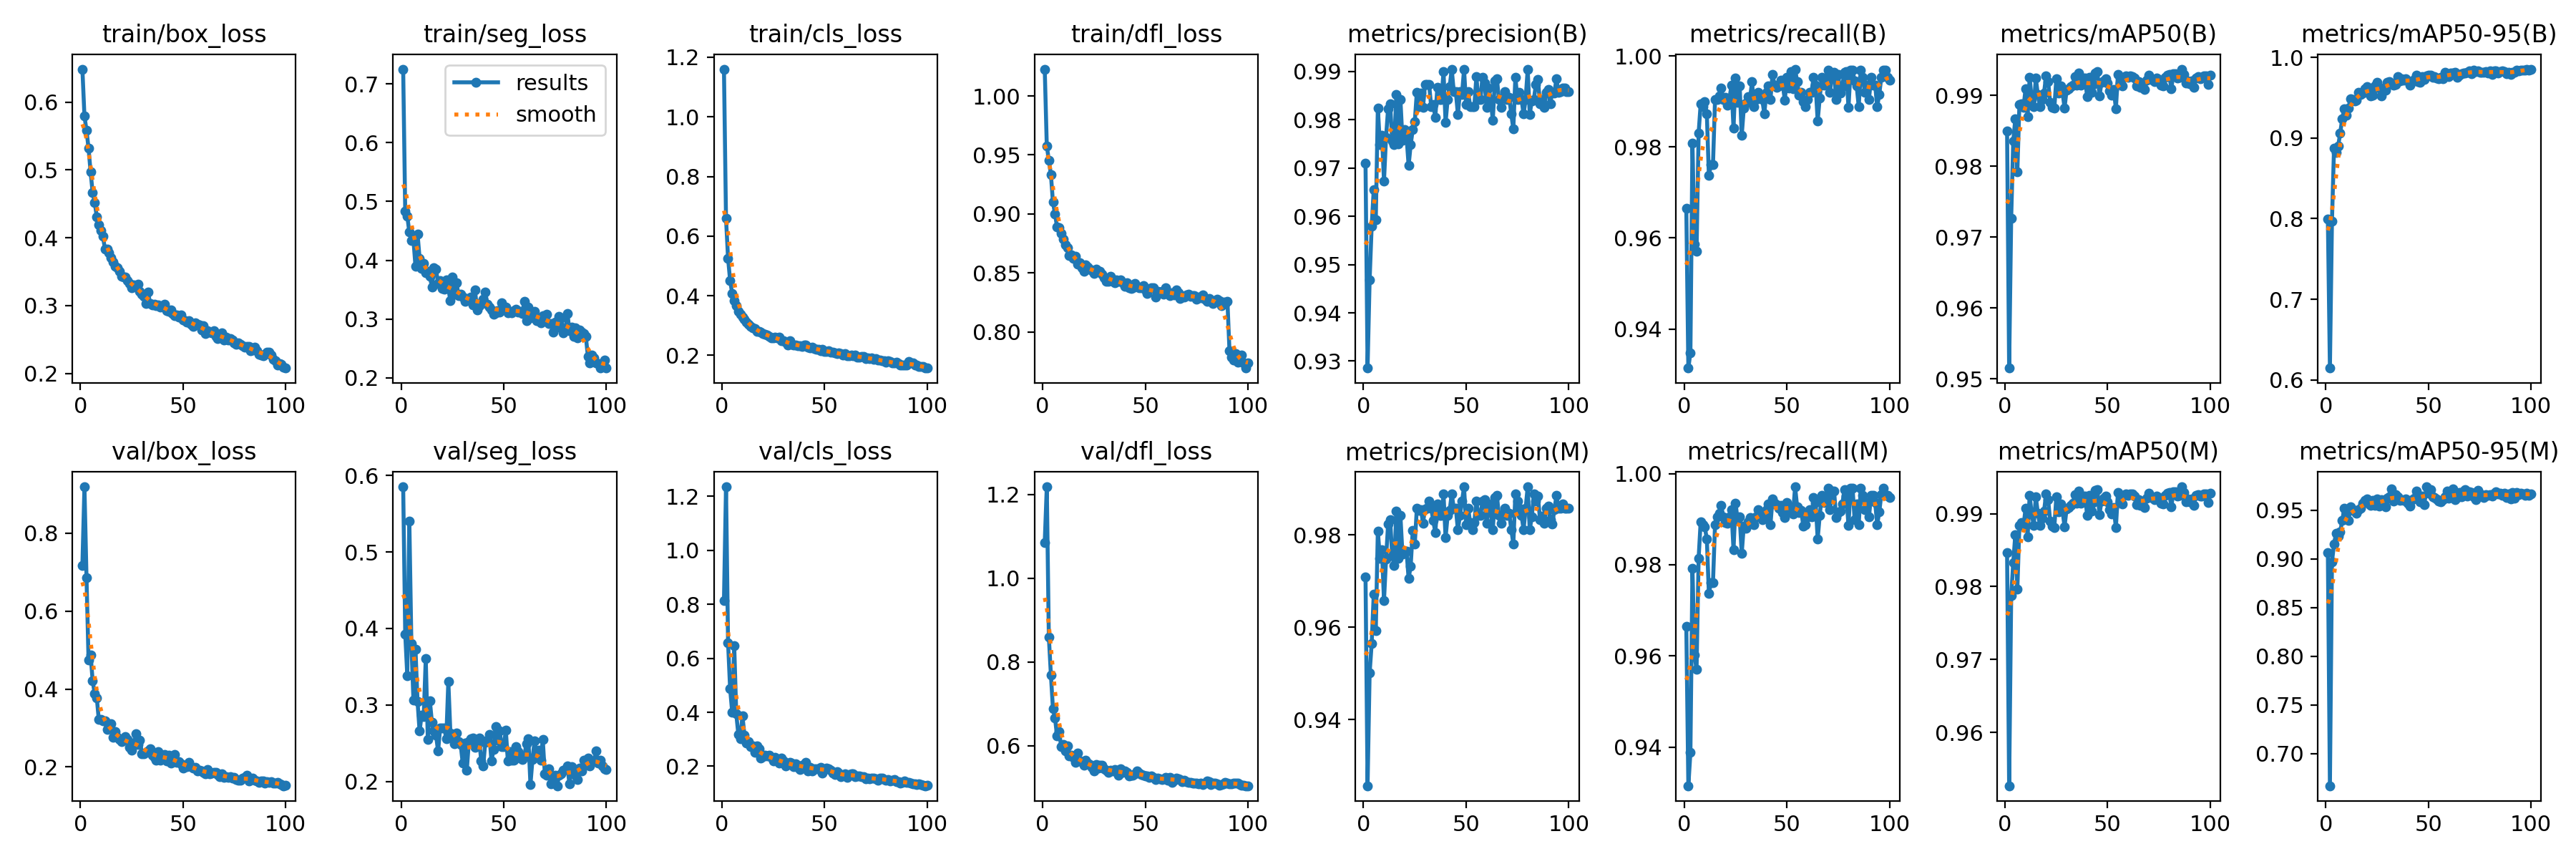

The table this chart was drawn from, first rows:
epoch, time, train/box_loss, train/seg_loss, train/cls_loss, train/dfl_loss, metrics/precision(B), metrics/recall(B), metrics/mAP50(B), metrics/mAP50-95(B), metrics/precision(M), metrics/recall(M), metrics/mAP50(M), metrics/mAP50-95(M), val/box_loss, val/seg_loss, val/cls_loss, val/dfl_loss, lr/pg0, lr/pg1, lr/pg2
1, 26.84, 0.6488, 0.7251, 1.16, 1.023, 0.971, 0.9666, 0.985, 0.7995, 0.971, 0.9666, 0.9847, 0.9065, 0.7177, 0.5851, 0.8135, 1.086, 0.0006625, 0.0006625, 0.0006625
2, 50.11, 0.5799, 0.483, 0.659, 0.9578, 0.9286, 0.9314, 0.9515, 0.6147, 0.9256, 0.9315, 0.9527, 0.6672, 0.9191, 0.3927, 1.235, 1.219, 0.001316, 0.001316, 0.001316
3, 73.08, 0.5583, 0.4751, 0.5258, 0.9454, 0.9468, 0.9348, 0.9727, 0.7972, 0.95, 0.9388, 0.9787, 0.8969, 0.6866, 0.3383, 0.6581, 0.8597, 0.001956, 0.001956, 0.001956
4, 95.95, 0.5321, 0.4477, 0.4514, 0.9334, 0.958, 0.9809, 0.9835, 0.8872, 0.9565, 0.9793, 0.9833, 0.9152, 0.4745, 0.5406, 0.4874, 0.7691, 0.001941, 0.001941, 0.001941
5, 118.8, 0.497, 0.4336, 0.4082, 0.9101, 0.9655, 0.9586, 0.9867, 0.882, 0.9671, 0.9602, 0.9871, 0.9265, 0.4878, 0.38, 0.4014, 0.6888, 0.001921, 0.001921, 0.001921
6, 141.9, 0.4666, 0.4348, 0.3844, 0.9, 0.9593, 0.957, 0.9792, 0.8897, 0.9593, 0.957, 0.9797, 0.9233, 0.4212, 0.3063, 0.6465, 0.6662, 0.001901, 0.001901, 0.001901
7, 165.2, 0.4523, 0.3895, 0.3674, 0.889, 0.9825, 0.983, 0.9887, 0.9057, 0.9809, 0.9814, 0.9884, 0.9276, 0.3876, 0.3726, 0.3938, 0.6224, 0.001881, 0.001881, 0.001881
8, 188, 0.4311, 0.445, 0.3467, 0.8884, 0.9749, 0.9894, 0.9888, 0.9238, 0.9749, 0.9894, 0.9888, 0.9393, 0.3781, 0.3044, 0.3186, 0.6337, 0.001861, 0.001861, 0.001861
9, 211, 0.4189, 0.4035, 0.3384, 0.8833, 0.9768, 0.9889, 0.9883, 0.9364, 0.9768, 0.9889, 0.9883, 0.9517, 0.3212, 0.2658, 0.3028, 0.5976, 0.001842, 0.001842, 0.001842
10, 233.9, 0.4107, 0.3864, 0.3272, 0.8789, 0.9673, 0.9899, 0.9909, 0.9278, 0.9658, 0.9883, 0.9907, 0.9465, 0.3225, 0.2871, 0.3867, 0.6029, 0.001822, 0.001822, 0.001822
11, 256.7, 0.4023, 0.3946, 0.3218, 0.8741, 0.9764, 0.9873, 0.987, 0.9368, 0.9748, 0.9857, 0.9868, 0.9397, 0.3178, 0.2845, 0.3151, 0.5877, 0.001802, 0.001802, 0.001802
12, 279.5, 0.3832, 0.3782, 0.3106, 0.8715, 0.9823, 0.9737, 0.9925, 0.9482, 0.9823, 0.9737, 0.9925, 0.9531, 0.3179, 0.3605, 0.2856, 0.5989, 0.001782, 0.001782, 0.001782
13, 302.4, 0.3838, 0.3807, 0.3053, 0.865, 0.9833, 0.9761, 0.9895, 0.9477, 0.9833, 0.9761, 0.9899, 0.9496, 0.2959, 0.2552, 0.2913, 0.5748, 0.001762, 0.001762, 0.001762
14, 325.4, 0.378, 0.3724, 0.2959, 0.8654, 0.9755, 0.9761, 0.9884, 0.9463, 0.9755, 0.9761, 0.9884, 0.9499, 0.3043, 0.3055, 0.2717, 0.5777, 0.001743, 0.001743, 0.001743
15, 348.2, 0.3707, 0.3548, 0.2919, 0.8625, 0.9749, 0.9904, 0.9924, 0.9467, 0.9734, 0.9888, 0.9923, 0.947, 0.311, 0.2774, 0.2753, 0.5722, 0.001723, 0.001723, 0.001723
16, 371.2, 0.364, 0.3869, 0.2889, 0.8642, 0.9852, 0.9905, 0.9901, 0.9569, 0.9852, 0.9905, 0.9901, 0.9505, 0.2757, 0.2665, 0.2512, 0.5602, 0.001703, 0.001703, 0.001703
17, 394.2, 0.3578, 0.3847, 0.2813, 0.8576, 0.9749, 0.9912, 0.9884, 0.9543, 0.9749, 0.9912, 0.9884, 0.9519, 0.2916, 0.2609, 0.2752, 0.5816, 0.001683, 0.001683, 0.001683
18, 417, 0.3556, 0.361, 0.2807, 0.859, 0.9842, 0.993, 0.9894, 0.9553, 0.9842, 0.993, 0.9894, 0.957, 0.2769, 0.2395, 0.2639, 0.5634, 0.001663, 0.001663, 0.001663
19, 440, 0.3501, 0.3651, 0.2777, 0.8546, 0.9758, 0.9905, 0.9903, 0.9612, 0.9758, 0.9905, 0.9903, 0.9597, 0.2704, 0.2694, 0.2308, 0.5617, 0.001644, 0.001644, 0.001644
20, 462.9, 0.3437, 0.3524, 0.273, 0.8514, 0.978, 0.9909, 0.9927, 0.9638, 0.9764, 0.9893, 0.9927, 0.9612, 0.2648, 0.2703, 0.2361, 0.5533, 0.001624, 0.001624, 0.001624
21, 485.9, 0.3424, 0.3512, 0.2701, 0.857, 0.9764, 0.9891, 0.992, 0.9598, 0.9764, 0.9891, 0.992, 0.956, 0.2718, 0.2702, 0.2404, 0.5644, 0.001604, 0.001604, 0.001604
22, 508.9, 0.3424, 0.3665, 0.2689, 0.8549, 0.9705, 0.9905, 0.9889, 0.9518, 0.9705, 0.9905, 0.9889, 0.9548, 0.2772, 0.2561, 0.2373, 0.5588, 0.001584, 0.001584, 0.001584
23, 531.9, 0.3364, 0.3529, 0.2637, 0.8534, 0.9748, 0.9936, 0.9883, 0.9534, 0.9733, 0.992, 0.9883, 0.96, 0.2709, 0.3308, 0.2413, 0.5541, 0.001564, 0.001564, 0.001564
24, 555, 0.3327, 0.3307, 0.2579, 0.8521, 0.9779, 0.9841, 0.9881, 0.9647, 0.9809, 0.9833, 0.9881, 0.9545, 0.2502, 0.2636, 0.2334, 0.5477, 0.001545, 0.001545, 0.001545
25, 578.4, 0.326, 0.372, 0.2594, 0.8498, 0.9796, 0.9951, 0.9923, 0.9691, 0.978, 0.9935, 0.9923, 0.9613, 0.2425, 0.2604, 0.2186, 0.5389, 0.001525, 0.001525, 0.001525
26, 601.4, 0.3301, 0.342, 0.2598, 0.8534, 0.9857, 0.9898, 0.9903, 0.962, 0.9857, 0.9898, 0.9903, 0.9543, 0.2607, 0.2493, 0.2324, 0.555, 0.001505, 0.001505, 0.001505
27, 624.8, 0.3295, 0.3617, 0.2586, 0.8515, 0.9827, 0.9935, 0.9913, 0.9525, 0.9854, 0.9905, 0.9913, 0.9605, 0.285, 0.2637, 0.2265, 0.5456, 0.001485, 0.001485, 0.001485
28, 648.7, 0.3311, 0.3398, 0.2614, 0.8517, 0.9855, 0.9825, 0.9905, 0.962, 0.9855, 0.9825, 0.9905, 0.9581, 0.2586, 0.2521, 0.2129, 0.5531, 0.001465, 0.001465, 0.001465
29, 671.5, 0.3214, 0.3417, 0.2481, 0.8487, 0.9826, 0.9885, 0.9882, 0.959, 0.9826, 0.9885, 0.9882, 0.9535, 0.2697, 0.2485, 0.2309, 0.5538, 0.001446, 0.001446, 0.001446
30, 694.1, 0.3171, 0.3378, 0.2488, 0.8461, 0.9873, 0.9896, 0.9907, 0.9693, 0.9857, 0.988, 0.9907, 0.9618, 0.2343, 0.2241, 0.2196, 0.5442, 0.001426, 0.001426, 0.001426
31, 716.7, 0.3138, 0.3301, 0.2429, 0.8432, 0.9873, 0.991, 0.9909, 0.9697, 0.9857, 0.9894, 0.9908, 0.9633, 0.2339, 0.2505, 0.2003, 0.5405, 0.001406, 0.001406, 0.001406
32, 739.1, 0.3033, 0.3351, 0.2357, 0.8432, 0.9873, 0.9903, 0.9912, 0.9678, 0.9873, 0.9903, 0.9912, 0.9718, 0.2368, 0.2146, 0.2065, 0.5361, 0.001386, 0.001386, 0.001386
33, 761.9, 0.3198, 0.3323, 0.2496, 0.8471, 0.9827, 0.9943, 0.9915, 0.9657, 0.9857, 0.9896, 0.9915, 0.9596, 0.2418, 0.2522, 0.2151, 0.5405, 0.001366, 0.001366, 0.001366
34, 784.5, 0.3026, 0.3369, 0.2357, 0.843, 0.9831, 0.9889, 0.9926, 0.9664, 0.9831, 0.9889, 0.9926, 0.9658, 0.2474, 0.2561, 0.2117, 0.54, 0.001347, 0.001347, 0.001347
35, 806.8, 0.3009, 0.3235, 0.234, 0.8416, 0.9805, 0.9905, 0.9914, 0.9763, 0.9805, 0.9905, 0.9914, 0.9638, 0.2308, 0.2565, 0.1998, 0.5434, 0.001327, 0.001327, 0.001327
36, 829.5, 0.3025, 0.3492, 0.2355, 0.8441, 0.9868, 0.992, 0.9931, 0.9703, 0.9868, 0.992, 0.9931, 0.9596, 0.2246, 0.2443, 0.209, 0.537, 0.001307, 0.001307, 0.001307
37, 852.2, 0.2999, 0.3153, 0.2311, 0.843, 0.9842, 0.9911, 0.9914, 0.9731, 0.9842, 0.9911, 0.9914, 0.9609, 0.2178, 0.2472, 0.1966, 0.5297, 0.001287, 0.001287, 0.001287
38, 874.8, 0.3013, 0.3227, 0.232, 0.844, 0.9842, 0.9904, 0.9924, 0.9712, 0.9842, 0.9899, 0.9924, 0.9597, 0.2393, 0.2567, 0.189, 0.5444, 0.001267, 0.001267, 0.001267
39, 897.3, 0.2975, 0.3271, 0.2301, 0.8414, 0.99, 0.9873, 0.9924, 0.9732, 0.9889, 0.9903, 0.9924, 0.9612, 0.217, 0.2271, 0.2052, 0.5355, 0.001248, 0.001248, 0.001248
40, 922.5, 0.3003, 0.3332, 0.2335, 0.8388, 0.9794, 0.992, 0.9898, 0.9709, 0.9794, 0.992, 0.9898, 0.9569, 0.2284, 0.2199, 0.2032, 0.539, 0.001228, 0.001228, 0.001228
41, 947.8, 0.3018, 0.346, 0.2339, 0.8415, 0.9842, 0.9933, 0.9925, 0.9654, 0.9842, 0.9933, 0.9925, 0.9541, 0.2316, 0.2515, 0.2139, 0.5357, 0.001208, 0.001208, 0.001208
42, 972.2, 0.2925, 0.3251, 0.2266, 0.8376, 0.9869, 0.9905, 0.9904, 0.9703, 0.9853, 0.9889, 0.9903, 0.9608, 0.2153, 0.2543, 0.1829, 0.5268, 0.001188, 0.001188, 0.001188
43, 996, 0.291, 0.3201, 0.224, 0.8367, 0.9905, 0.996, 0.9915, 0.9721, 0.9889, 0.9944, 0.9915, 0.9619, 0.2299, 0.2617, 0.1959, 0.5294, 0.001168, 0.001168, 0.001168
44, 1020, 0.294, 0.3151, 0.2268, 0.8372, 0.9858, 0.9935, 0.9932, 0.978, 0.9858, 0.9935, 0.9932, 0.9698, 0.2098, 0.2264, 0.1829, 0.5288, 0.001149, 0.001149, 0.001149
45, 1044, 0.2888, 0.3076, 0.2218, 0.8411, 0.9858, 0.9931, 0.9933, 0.9698, 0.9858, 0.9931, 0.9933, 0.9639, 0.2225, 0.2416, 0.1919, 0.5327, 0.001129, 0.001129, 0.001129
46, 1068, 0.2853, 0.3105, 0.2193, 0.8389, 0.9811, 0.9933, 0.9899, 0.9692, 0.9811, 0.9924, 0.9899, 0.9585, 0.2328, 0.272, 0.1898, 0.5387, 0.001109, 0.001109, 0.001109
47, 1091, 0.2866, 0.3146, 0.2208, 0.8375, 0.9858, 0.9946, 0.9918, 0.9758, 0.9842, 0.993, 0.9918, 0.9644, 0.212, 0.2543, 0.1903, 0.5346, 0.001089, 0.001089, 0.001089
48, 1115, 0.2828, 0.3113, 0.2157, 0.8372, 0.9852, 0.9936, 0.9921, 0.9729, 0.9873, 0.9914, 0.9921, 0.9556, 0.2137, 0.2664, 0.1972, 0.5315, 0.001069, 0.001069, 0.001069
49, 1138, 0.2862, 0.3274, 0.2198, 0.8395, 0.9904, 0.9903, 0.9924, 0.9773, 0.9904, 0.9903, 0.9924, 0.9739, 0.2074, 0.2458, 0.1758, 0.529, 0.00105, 0.00105, 0.00105
50, 1161, 0.2791, 0.3177, 0.2125, 0.8358, 0.9831, 0.9952, 0.9917, 0.9778, 0.9822, 0.9936, 0.9917, 0.967, 0.1975, 0.2459, 0.1891, 0.5272, 0.00103, 0.00103, 0.00103
51, 1185, 0.2773, 0.3202, 0.2137, 0.8325, 0.9858, 0.9929, 0.9906, 0.9778, 0.9858, 0.9929, 0.9906, 0.9711, 0.204, 0.2672, 0.1941, 0.5269, 0.00101, 0.00101, 0.00101
52, 1208, 0.2759, 0.311, 0.2148, 0.836, 0.9827, 0.9965, 0.99, 0.9753, 0.9826, 0.9916, 0.99, 0.9638, 0.2008, 0.2265, 0.1916, 0.5245, 0.0009902, 0.0009902, 0.0009902
53, 1231, 0.2779, 0.3123, 0.2114, 0.8375, 0.9827, 0.9928, 0.9909, 0.9761, 0.9811, 0.9912, 0.9908, 0.963, 0.2117, 0.2389, 0.1845, 0.5267, 0.0009704, 0.0009704, 0.0009704
54, 1255, 0.2727, 0.3105, 0.2097, 0.8375, 0.9827, 0.9971, 0.9881, 0.9741, 0.9827, 0.9971, 0.9881, 0.9615, 0.2015, 0.2279, 0.175, 0.5235, 0.0009506, 0.0009506, 0.0009506
55, 1279, 0.2697, 0.3147, 0.2069, 0.8296, 0.9889, 0.9943, 0.993, 0.9732, 0.9873, 0.9927, 0.9929, 0.9595, 0.1978, 0.2276, 0.1697, 0.5188, 0.0009308, 0.0009308, 0.0009308
56, 1303, 0.2748, 0.3167, 0.2059, 0.8347, 0.9842, 0.9914, 0.9917, 0.975, 0.9842, 0.9914, 0.9917, 0.9585, 0.1993, 0.2456, 0.1797, 0.5222, 0.000911, 0.000911, 0.000911
57, 1326, 0.2725, 0.312, 0.2089, 0.8339, 0.9842, 0.9919, 0.9913, 0.973, 0.9842, 0.9919, 0.9913, 0.9609, 0.1893, 0.2394, 0.1742, 0.5203, 0.0008912, 0.0008912, 0.0008912
58, 1349, 0.271, 0.3131, 0.2064, 0.8343, 0.9889, 0.99, 0.9926, 0.9809, 0.9873, 0.9884, 0.9925, 0.9636, 0.1908, 0.2305, 0.1616, 0.5189, 0.0008714, 0.0008714, 0.0008714
59, 1372, 0.264, 0.3092, 0.2012, 0.832, 0.9877, 0.9889, 0.9928, 0.9788, 0.9877, 0.9889, 0.9928, 0.9695, 0.1901, 0.2287, 0.1676, 0.5199, 0.0008516, 0.0008516, 0.0008516
60, 1397, 0.2703, 0.3301, 0.2045, 0.8375, 0.9826, 0.9905, 0.9925, 0.9758, 0.9826, 0.9905, 0.9925, 0.962, 0.186, 0.2321, 0.1727, 0.5242, 0.0008318, 0.0008318, 0.0008318
... 40 more rows
